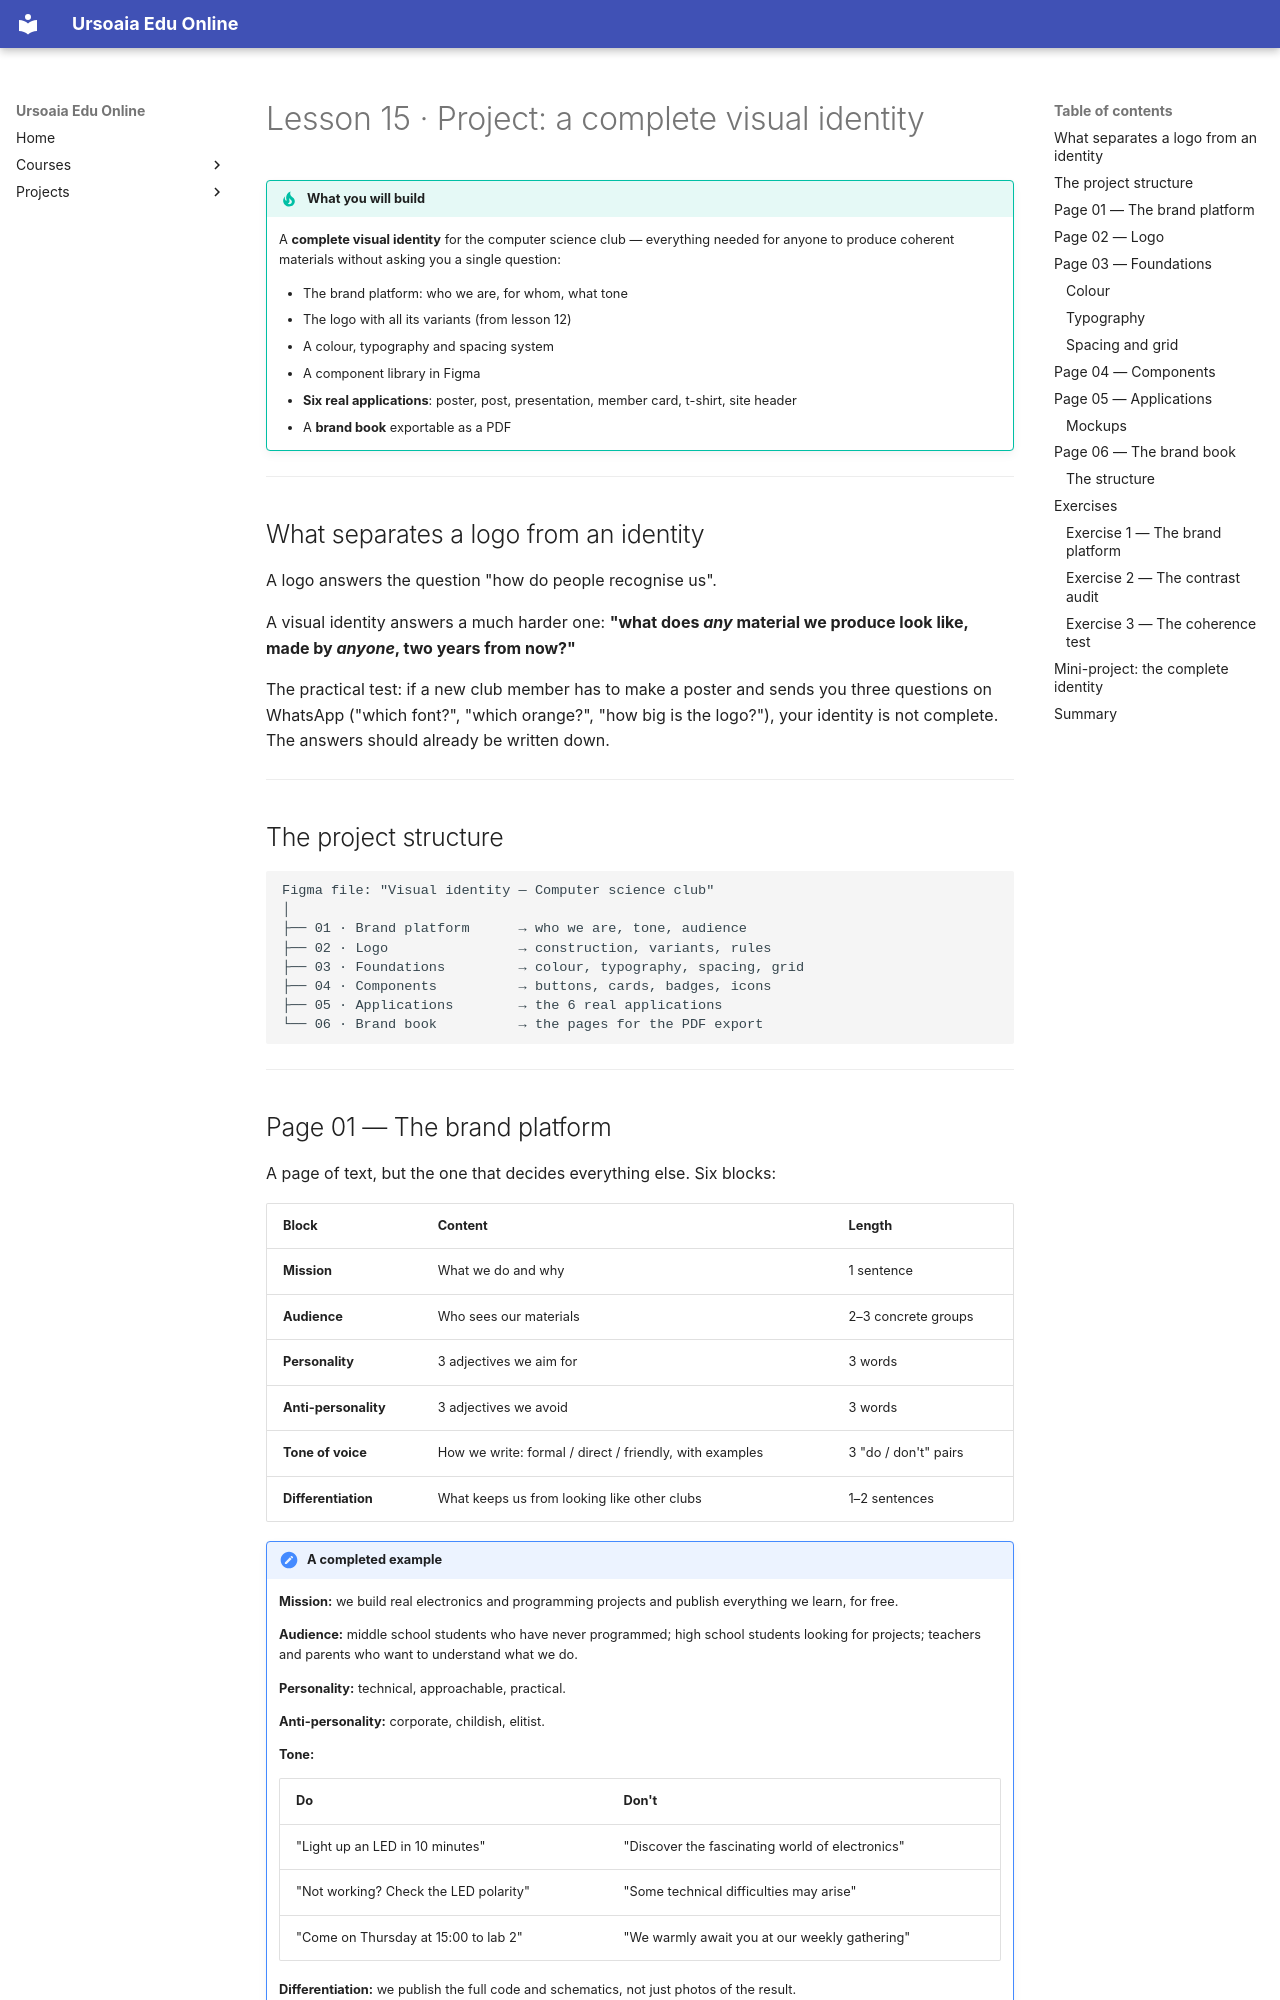

repository: ursoaia-edu/ursoaia-edu.online · page: courses/design-grafic/15-proiect-identitate-vizuala.en/index.html · generator: mkdocs

---
lesson: 15
tags: [capstone, visual identity, brand book, design system, portfolio]
summary: Capstone project — assembling every lesson into a complete visual identity, with a brand book and a set of real applications.
---

# Lesson 15 · Project: a complete visual identity

!!! tip "What you will build"
    A **complete visual identity** for the computer science club — everything needed for anyone to produce coherent materials without asking you a single question:

    - The brand platform: who we are, for whom, what tone
    - The logo with all its variants (from lesson 12)
    - A colour, typography and spacing system
    - A component library in Figma
    - **Six real applications**: poster, post, presentation, member card, t-shirt, site header
    - A **brand book** exportable as a PDF

---

## What separates a logo from an identity

A logo answers the question "how do people recognise us".

A visual identity answers a much harder one: **"what does *any* material we produce look like, made by *anyone*, two years from now?"**

The practical test: if a new club member has to make a poster and sends you three questions on WhatsApp ("which font?", "which orange?", "how big is the logo?"), your identity is not complete. The answers should already be written down.

---

## The project structure

```
Figma file: "Visual identity — Computer science club"
│
├── 01 · Brand platform      → who we are, tone, audience
├── 02 · Logo                → construction, variants, rules
├── 03 · Foundations         → colour, typography, spacing, grid
├── 04 · Components          → buttons, cards, badges, icons
├── 05 · Applications        → the 6 real applications
└── 06 · Brand book          → the pages for the PDF export
```

---
